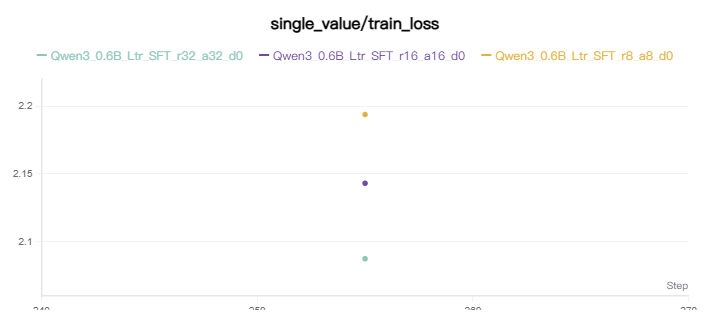

Source data for this figure (header and first rows):
step, Qwen3_0.6B_Ltr_SFT_r32_a32_d0-single_val…, Qwen3_0.6B_Ltr_SFT_r32_a32_d0-single_val…, Qwen3_0.6B_Ltr_SFT_r16_a16_d0-single_val…, Qwen3_0.6B_Ltr_SFT_r16_a16_d0-single_val…, Qwen3_0.6B_Ltr_SFT_r8_a8_d0-single_value…, Qwen3_0.6B_Ltr_SFT_r8_a8_d0-single_value…
255, 2.087, 1779249836000, 2.143, 1779248851000, 2.194, 1779247915000
